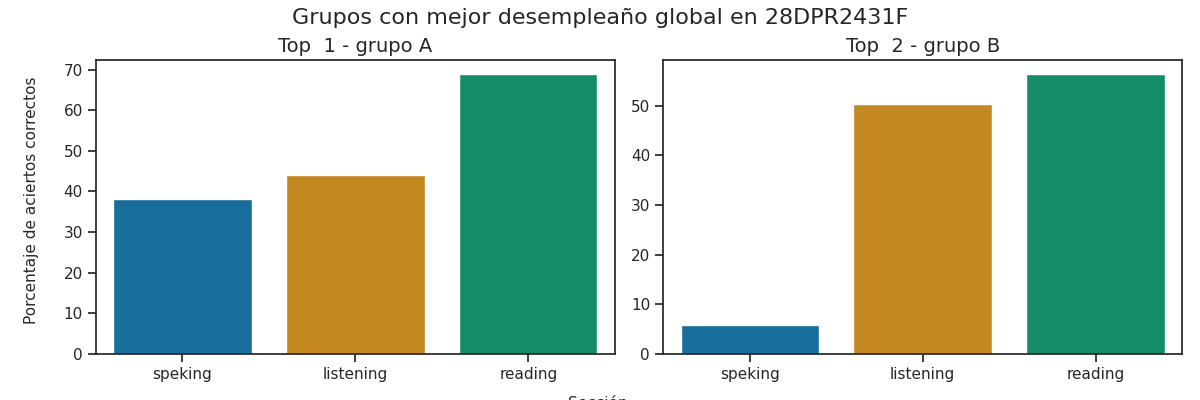

The data file committed next to this chart (first rows):
Top, Grupo, Porcentaje de aciertos correctos, Porcentaje de aciertos correctos para la…, Porcentaje de aciertos correctos para la…, Porcentaje de aciertos correctos para la…, Porcentaje de aciertos correctos para la…, Porcentaje de aciertos correctos para la…, Calificación promedio en los exámenes pa…, Calificación promedio en los exámenes pa…, Calificación promedio en los exámenes pa…, Calificación promedio en los exámenes pa…, Calificación promedio en los exámenes pa…, Promedio de aciertos en los exámenes par…, Promedio de aciertos en los exámenes par…, Promedio de aciertos en los exámenes par…, Promedio de aciertos en los exámenes par…, Promedio de aciertos en los exámenes par…
1, A, 50.37, 44.0, 68.95, 36.18, 40.13, 38.16, A1, A1 +, A1, A1, A1, 11, 28, 3, 3, 3
2, B, 37.54, 50.3, 56.44, 6.82, 4.92, 5.87, A1, A1, A1, Pre - A1, Pre - A1, 13, 23, 1, 0, 0
